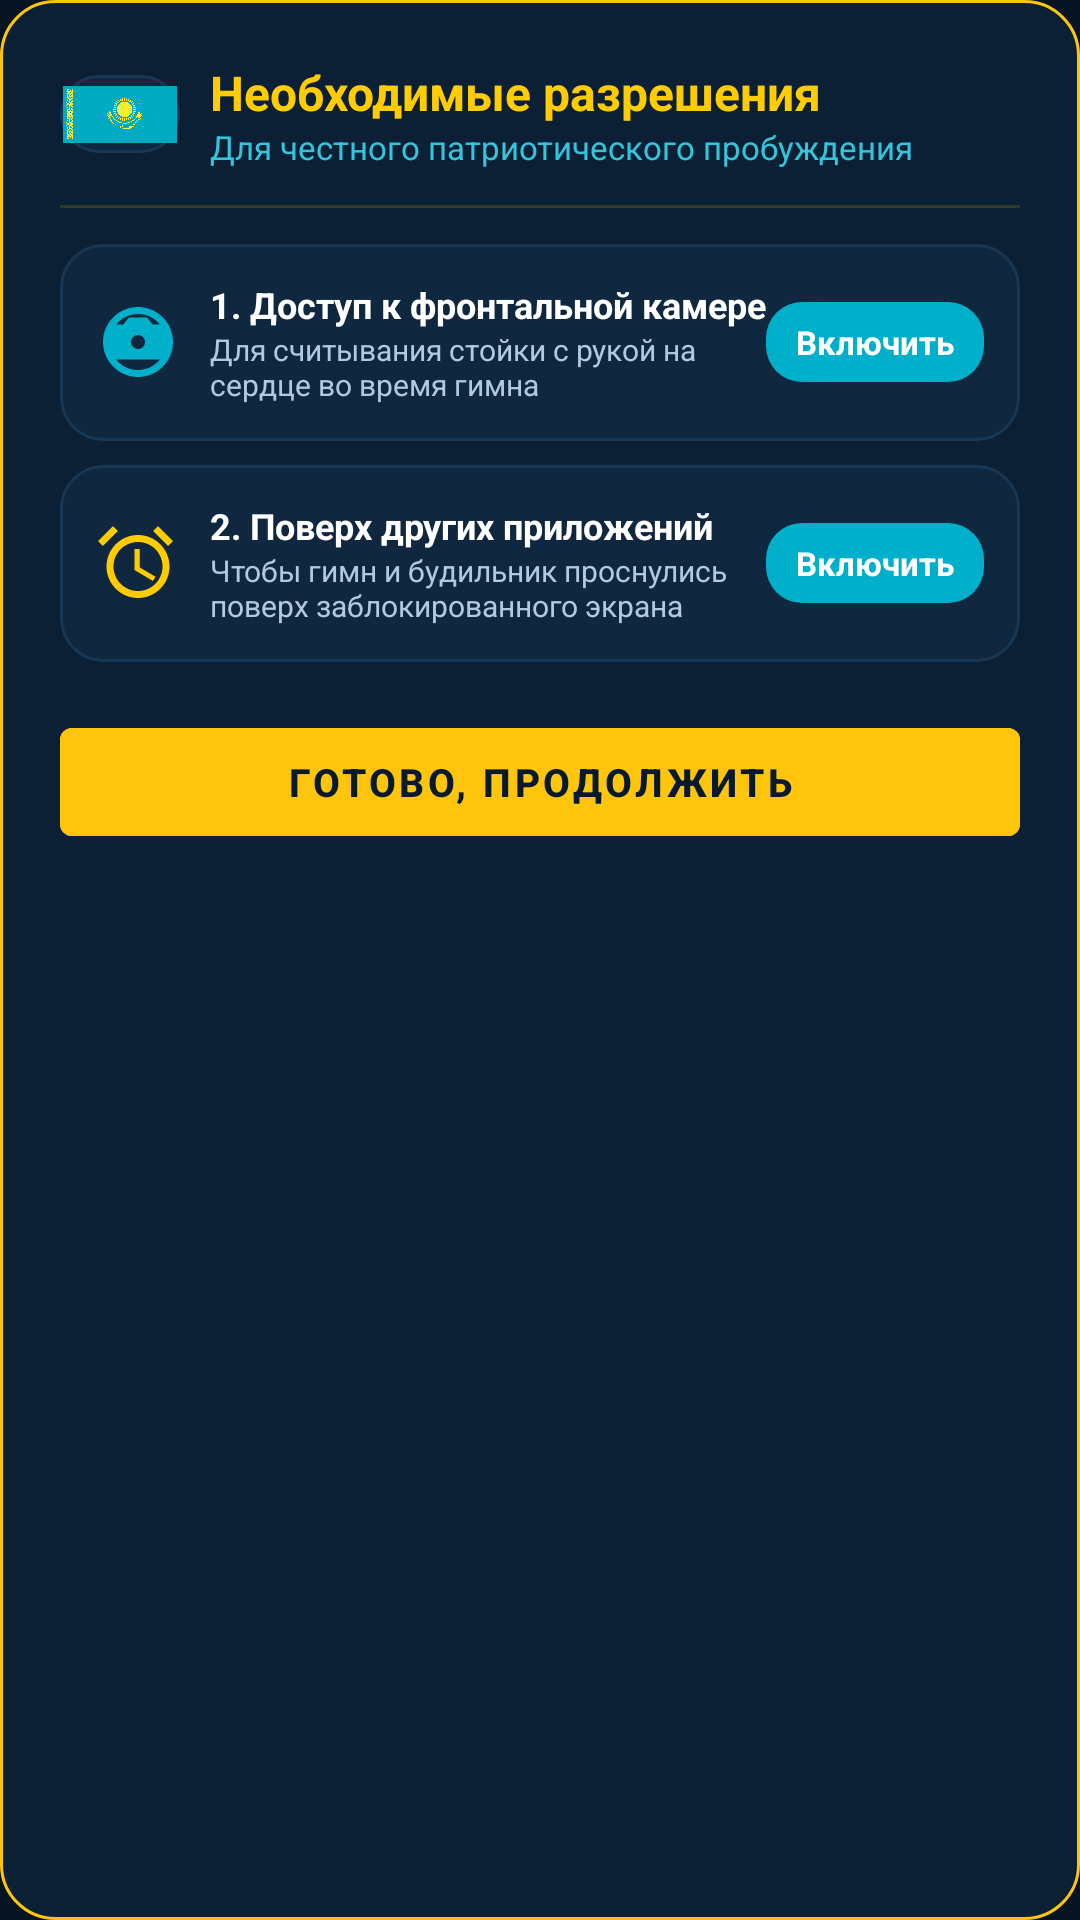

This screen was rendered from an Android layout file. Write that file and the resources it references.
<!-- AndroidManifest.xml: application theme Theme.PatrioticAlarm -->
<!-- res/layout/dialog_permissions.xml -->
<?xml version="1.0" encoding="utf-8"?>
<LinearLayout xmlns:android="http://schemas.android.com/apk/res/android"
    android:layout_width="match_parent"
    android:layout_height="wrap_content"
    android:background="@drawable/bg_dialog_kazakh"
    android:orientation="vertical"
    android:padding="20dp">

    <LinearLayout
        android:layout_width="match_parent"
        android:layout_height="wrap_content"
        android:gravity="center_vertical"
        android:orientation="horizontal">

        <FrameLayout
            android:layout_width="40dp"
            android:layout_height="26dp"
            android:background="@drawable/bg_card_caspian"
            android:padding="1dp">

            <ImageView
                android:layout_width="match_parent"
                android:layout_height="match_parent"
                android:contentDescription="Flag of Kazakhstan"
                android:scaleType="fitCenter"
                android:src="@drawable/flag_kz" />
        </FrameLayout>

        <LinearLayout
            android:layout_width="0dp"
            android:layout_height="wrap_content"
            android:layout_marginStart="10dp"
            android:layout_weight="1"
            android:orientation="vertical">

            <TextView
                android:layout_width="wrap_content"
                android:layout_height="wrap_content"
                android:text="@string/perm_title"
                android:textColor="#FFCC00"
                android:textSize="16sp"
                android:textStyle="bold" />

            <TextView
                android:layout_width="wrap_content"
                android:layout_height="wrap_content"
                android:text="Для честного патриотического пробуждения"
                android:textColor="#33C5DB"
                android:textSize="11sp" />
        </LinearLayout>
    </LinearLayout>

    <View
        android:layout_width="match_parent"
        android:layout_height="1dp"
        android:layout_marginVertical="12dp"
        android:background="#26FFCC00" />

    
    <LinearLayout
        android:layout_width="match_parent"
        android:layout_height="wrap_content"
        android:background="@drawable/bg_card_caspian"
        android:gravity="center_vertical"
        android:orientation="horizontal"
        android:padding="12dp">

        <ImageView
            android:layout_width="28dp"
            android:layout_height="28dp"
            android:contentDescription="Camera"
            android:src="@drawable/ic_camera_front" />

        <LinearLayout
            android:layout_width="0dp"
            android:layout_height="wrap_content"
            android:layout_marginStart="10dp"
            android:layout_weight="1"
            android:orientation="vertical">

            <TextView
                android:layout_width="wrap_content"
                android:layout_height="wrap_content"
                android:text="1. Доступ к фронтальной камере"
                android:textColor="#FFFFFF"
                android:textSize="12sp"
                android:textStyle="bold" />

            <TextView
                android:layout_width="wrap_content"
                android:layout_height="wrap_content"
                android:text="Для считывания стойки с рукой на сердце во время гимна"
                android:textColor="#B2C9DF"
                android:textSize="10sp" />
        </LinearLayout>

        <TextView
            android:id="@+id/btn_grant_camera"
            android:layout_width="wrap_content"
            android:layout_height="wrap_content"
            android:background="@drawable/bg_btn_kazakh_blue"
            android:paddingHorizontal="10dp"
            android:paddingVertical="6dp"
            android:text="Включить"
            android:textColor="#FFFFFF"
            android:textSize="11sp"
            android:textStyle="bold" />
    </LinearLayout>

    
    <LinearLayout
        android:layout_width="match_parent"
        android:layout_height="wrap_content"
        android:layout_marginTop="8dp"
        android:background="@drawable/bg_card_caspian"
        android:gravity="center_vertical"
        android:orientation="horizontal"
        android:padding="12dp">

        <ImageView
            android:layout_width="28dp"
            android:layout_height="28dp"
            android:contentDescription="Overlay"
            android:src="@drawable/ic_alarm_clock" />

        <LinearLayout
            android:layout_width="0dp"
            android:layout_height="wrap_content"
            android:layout_marginStart="10dp"
            android:layout_weight="1"
            android:orientation="vertical">

            <TextView
                android:layout_width="wrap_content"
                android:layout_height="wrap_content"
                android:text="2. Поверх других приложений"
                android:textColor="#FFFFFF"
                android:textSize="12sp"
                android:textStyle="bold" />

            <TextView
                android:layout_width="wrap_content"
                android:layout_height="wrap_content"
                android:text="Чтобы гимн и будильник проснулись поверх заблокированного экрана"
                android:textColor="#B2C9DF"
                android:textSize="10sp" />
        </LinearLayout>

        <TextView
            android:id="@+id/btn_grant_overlay"
            android:layout_width="wrap_content"
            android:layout_height="wrap_content"
            android:background="@drawable/bg_btn_kazakh_blue"
            android:paddingHorizontal="10dp"
            android:paddingVertical="6dp"
            android:text="Включить"
            android:textColor="#FFFFFF"
            android:textSize="11sp"
            android:textStyle="bold" />
    </LinearLayout>

    <com.google.android.material.button.MaterialButton
        android:id="@+id/btn_dismiss_perms"
        android:layout_width="match_parent"
        android:layout_height="48dp"
        android:layout_marginTop="16dp"
        android:backgroundTint="@color/kz_gold"
        android:text="Готово, продолжить"
        android:textColor="#071A2C"
        android:textSize="13sp"
        android:textStyle="bold" />
</LinearLayout>
<!-- resources referenced by this layout -->
<resources>
  <color name="kz_gold">#FEC50C</color>
  <!-- drawable bg_btn_kazakh_blue (drawable) -->
  <?xml version="1.0" encoding="utf-8"?>
  <ripple xmlns:android="http://schemas.android.com/apk/res/android"
      android:color="#33FFFFFF">
      <item>
          <shape android:shape="rectangle">
              <solid android:color="#00AFCA" />
              <corners android:radius="12dp" />
          </shape>
      </item>
  </ripple>
  <!-- drawable bg_card_caspian (drawable) -->
  <?xml version="1.0" encoding="utf-8"?>
  <shape xmlns:android="http://schemas.android.com/apk/res/android"
      android:shape="rectangle">
      <solid android:color="#0F273F" />
      <corners android:radius="14dp" />
      <stroke
          android:width="1dp"
          android:color="#173754" />
  </shape>
  <!-- drawable bg_dialog_kazakh (drawable) -->
  <?xml version="1.0" encoding="utf-8"?>
  <shape xmlns:android="http://schemas.android.com/apk/res/android"
      android:shape="rectangle">
      <solid android:color="#0B2035" />
      <corners android:radius="18dp" />
      <stroke
          android:width="1dp"
          android:color="#FEC50C" />
  </shape>
  <!-- drawable flag_kz: png bitmap (drawable-nodpi, 112591 bytes) -->
  <!-- drawable ic_alarm_clock (drawable) -->
  <vector xmlns:android="http://schemas.android.com/apk/res/android"
      android:width="24dp"
      android:height="24dp"
      android:viewportWidth="24"
      android:viewportHeight="24">
      <path
          android:fillColor="#FFCC00"
          android:pathData="M22,5.72 L17.72,1.44 L16.31,2.86 L20.59,7.14 L22,5.72 Z
                           M1.99,7.14 L6.28,2.86 L4.87,1.44 L0.58,5.72 L1.99,7.14 Z
                           M12,4 C7.03,4 3,8.03 3,13 C3,17.97 7.03,22 12,22 C16.97,22 21,17.97 21,13 C21,8.03 16.97,4 12,4 Z
                           M12,20 C8.13,20 5,16.87 5,13 C5,9.13 8.13,6 12,6 C15.87,6 19,9.13 19,13 C19,16.87 15.87,20 12,20 Z
                           M12.5,8 H11 V14 L16.25,17.15 L17,15.92 L12.5,13.25 V8 Z" />
  </vector>
  <!-- drawable ic_camera_front (drawable) -->
  <vector xmlns:android="http://schemas.android.com/apk/res/android"
      android:width="24dp"
      android:height="24dp"
      android:viewportWidth="24"
      android:viewportHeight="24">
      <path
          android:fillColor="#00AFCA"
          android:pathData="M12,2 C6.48,2 2,6.48 2,12 C2,17.52 6.48,22 12,22 C17.52,22 22,17.52 22,12 C22,6.48 17.52,2 12,2 Z
                           M12,20 C7.59,20 4,16.41 4,12 C4,7.59 7.59,4 12,4 C16.41,4 20,7.59 20,12 C20,16.41 16.41,20 12,20 Z
                           M14,12 C14,13.1 13.1,14 12,14 C10.9,14 10,13.1 10,12 C10,10.9 10.9,10 12,10 C13.1,10 14,10.9 14,12 Z
                           M9.4,5 L7.8,7 H5 C4.45,7 4,7.45 4,8 V16 C4,16.55 4.45,17 5,17 H19 C19.55,17 20,16.55 20,16 V8 C20,7.45 19.55,7 19,7 H16.2 L14.6,5 H9.4 Z" />
  </vector>
  <string name="perm_title">Необходимые разрешения</string>
  <style name="Theme.PatrioticAlarm" parent="Theme.MaterialComponents.DayNight.NoActionBar">
          
          <item name="colorPrimary">@color/kz_sky_blue</item>
          <item name="colorPrimaryVariant">@color/kz_sky_blue_dark</item>
          <item name="colorOnPrimary">#FFFFFF</item>
          
          
          <item name="colorSecondary">@color/kz_gold</item>
          <item name="colorSecondaryVariant">@color/kz_gold_dark</item>
          <item name="colorOnSecondary">#071A2C</item>
          
          
          <item name="android:colorBackground">@color/kz_navy_bg</item>
          <item name="colorSurface">@color/kz_navy_surface</item>
          <item name="colorOnSurface">#FFFFFF</item>
          
          
          <item name="android:statusBarColor">@color/kz_navy_bg</item>
          <item name="android:navigationBarColor">@color/kz_navy_bg</item>
          <item name="android:windowLightStatusBar">false</item>
      </style>
  <color name="kz_sky_blue">#00AFCA</color>
  <color name="kz_sky_blue_dark">#00869C</color>
  <color name="kz_gold_dark">#D4A000</color>
  <color name="kz_navy_bg">#061320</color>
  <color name="kz_navy_surface">#0B2035</color>
</resources>
